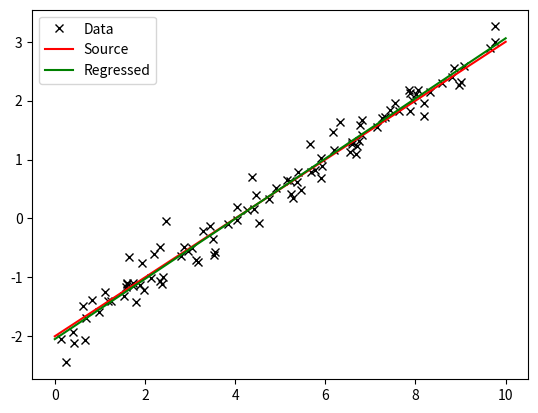

The matplotlib source for this figure:
import numpy
import scipy.linalg
from matplotlib import pyplot

# define a certain line
a, b = .5, -2

# sample 100 x locations in range (0,10]
X = numpy.random.random(100) * 10  # dim: 100,

# compute linear y values and add some noise
T = a*X + b + numpy.random.normal(0,a/2, X.shape)  # mean: 0, std: a/2

# network output
# x can be a single sample or several samples
def y(x, w):
    return w[0] + w[1] * x

# mean squared loss function
def J(w):
    return numpy.mean((y(X, w) - T) ** 2)

# compute the gradient at the given w
def gradient(w):
    # iterate over all samples and compute derivatives w.r.t w_0 and w_1
    return numpy.array(( # y is computed twice -> not optimal!
        2*numpy.mean(y(X, w) - T),  # derivative for w_0
        2*numpy.mean((y(X, w) - T) * X)  # derivative for w_1
        ))


# select initial weights vector
# store to compare two methods later
# values between -1  and 1
# dimension = 2, 1 input dimension + 1 bias
initial_w = numpy.random.random(2) * 2. - 1.
w = initial_w.copy()

# select learning rate; larger values won't do
eta = 0.01
epochs = 0

# compute first gradient
g = gradient(w)

# perform iterative gradient descent
# stopping criterion: small norm of the gradient
while scipy.linalg.norm(g) > 1e-6:
    # do one update step
    w -= eta * g
    # compute new gradient
    g = gradient(w)
    epochs += 1

# print number of epochs and the final loss
print(epochs, J(w))

# plot samples, original line and optimal line
pyplot.plot(X, T, "kx")  # no line in between, just black Xs
# between 0,10 plot original line
pyplot.plot([0, 10], [b, 10*a+b], "r-")
# target line
pyplot.plot([0, 10], [y(0, w), y(10, w)], "g-")
# legend
pyplot.legend(("Data", "Source", "Regressed"), loc="upper left")
pyplot.savefig("linear.pdf")


### adaptive learning rate strategy
# take same inital weight as before

w = initial_w.copy()
epochs = 0

# compute gradient and loss
g = gradient(w)
old_j = J(w)

# perform iterative gradient descent
# with the same stopping criterion
while scipy.linalg.norm(g) > 1e-6:
    # do one update step
    w -= eta * g

    # compute updated loss
    j = J(w)

    # adapt learning rate
    # current loss is bigger than older loss means
    # that we're moving up the loss hill too far
    if j >= old_j:
        eta *= 0.5  # reduce the step size
    else:
        eta *= 1.1 # if we're in the right direction, increase the step size

    # compute new gradient and store current loss
    g = gradient(w)
    old_j = j
    epochs += 1

# print number of epochs and final loss
print(epochs, J(w))

# reduces number of epochs by a factor of 4